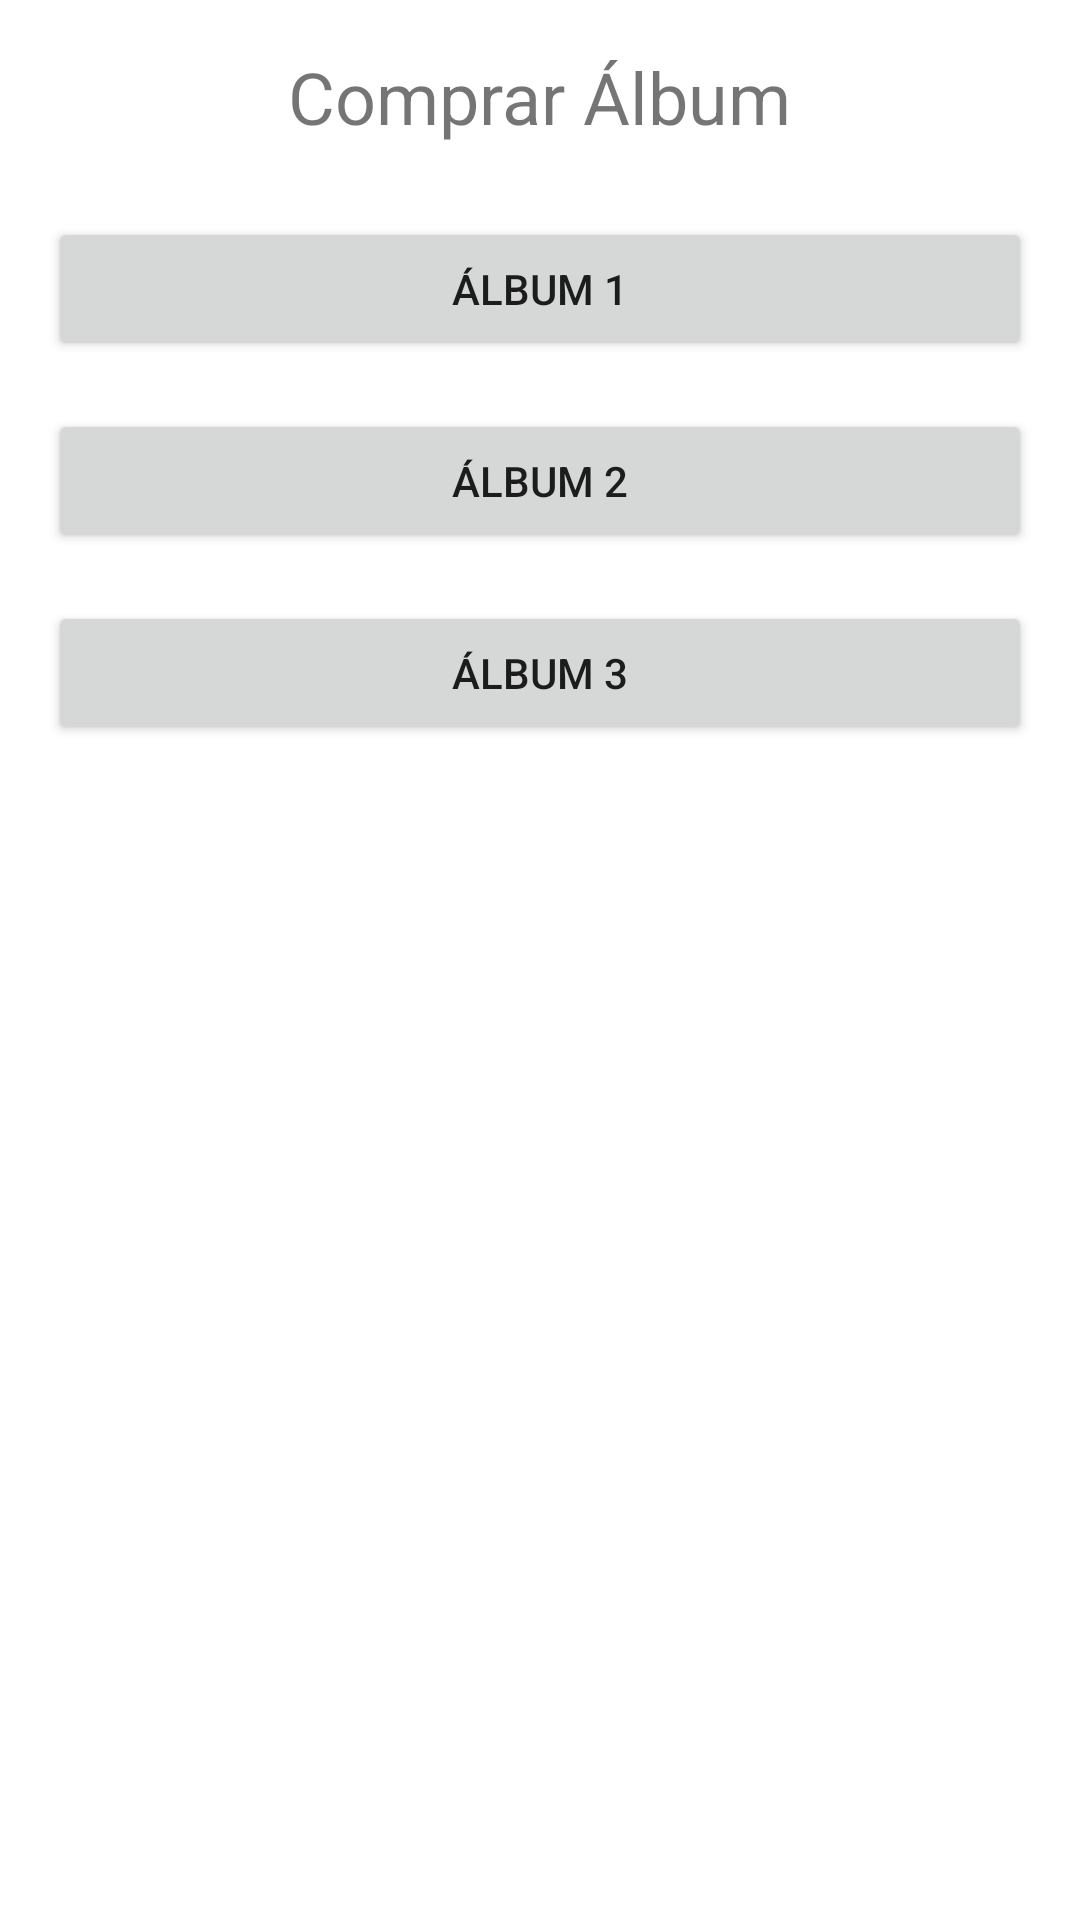

The Android layout XML behind this screen, and the referenced resources:
<!-- AndroidManifest.xml: application theme Theme.TiendaAlbum -->
<!-- res/layout/activity_comprar_album.xml -->
<?xml version="1.0" encoding="utf-8"?>
<LinearLayout xmlns:android="http://schemas.android.com/apk/res/android"
    xmlns:tools="http://schemas.android.com/tools"
    android:layout_width="match_parent"
    android:layout_height="match_parent"
    android:orientation="vertical"
    android:padding="16dp"
    tools:context=".activity.ComprarAlbumActivity">

    <TextView
        android:layout_width="wrap_content"
        android:layout_height="wrap_content"
        android:text="Comprar Álbum"
        android:textSize="24sp"
        android:layout_gravity="center_horizontal"
        android:layout_marginBottom="24dp"/>

    <Button
        android:id="@+id/btnAlbum1"
        android:layout_width="match_parent"
        android:layout_height="wrap_content"
        android:text="Álbum 1" />

    <Button
        android:id="@+id/btnAlbum2"
        android:layout_width="match_parent"
        android:layout_height="wrap_content"
        android:text="Álbum 2"
        android:layout_marginTop="16dp"/>

    <Button
        android:id="@+id/btnAlbum3"
        android:layout_width="match_parent"
        android:layout_height="wrap_content"
        android:text="Álbum 3"
        android:layout_marginTop="16dp"/>
</LinearLayout>
<!-- resources referenced by this layout -->
<resources>
  <style name="Theme.TiendaAlbum" parent="Theme.MaterialComponents.DayNight.DarkActionBar">
          
          <item name="colorPrimary">@color/purple_500</item>
          <item name="colorPrimaryVariant">@color/purple_700</item>
          <item name="colorOnPrimary">@color/white</item>
          
          <item name="colorSecondary">@color/teal_200</item>
          <item name="colorSecondaryVariant">@color/teal_700</item>
          <item name="colorOnSecondary">@color/black</item>
          
          <item name="android:statusBarColor">?attr/colorPrimaryVariant</item>
          
      </style>
  <!-- not gathered from this repository: default colours our renderer supplied (Android Studio template values) -->
  <color name="purple_500">#FF6200EE</color>
  <color name="purple_700">#FF3700B3</color>
  <color name="teal_200">#FF03DAC5</color>
  <color name="teal_700">#FF018786</color>
  <color name="black">#FF000000</color>
  <color name="white">#FFFFFFFF</color>
</resources>
